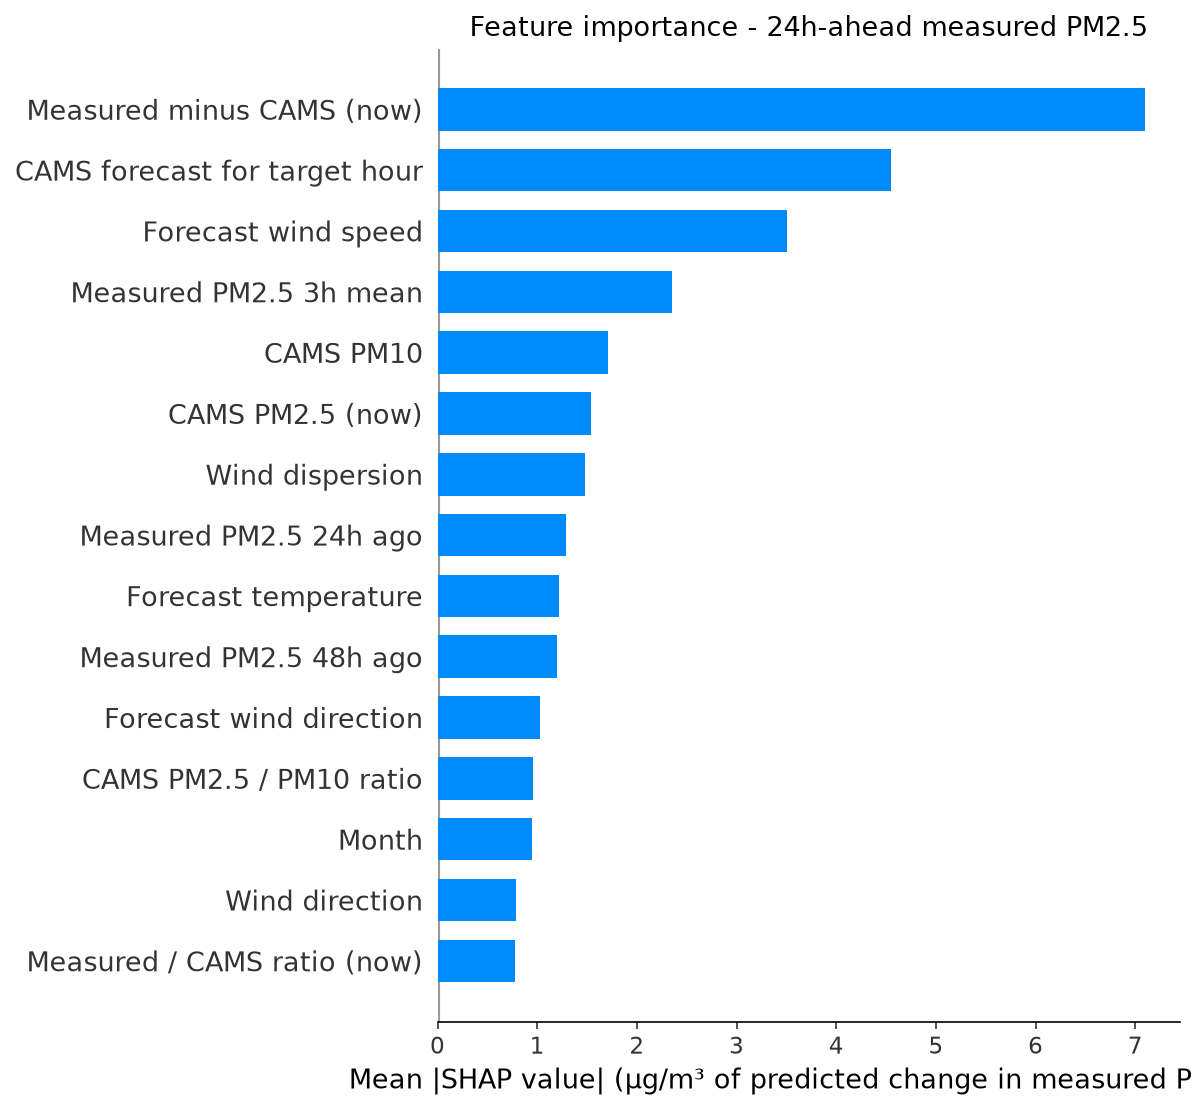

Values plotted in this chart, from the file beside it:
feature, label, mean_shap, horizon_hours
cams_gap, Measured minus CAMS (now), 7.094, 24
fut_cams_pm25, CAMS forecast for target hour, 4.545, 24
fut_wind_speed, Forecast wind speed, 3.505, 24
pm25_roll3, Measured PM2.5 3h mean, 2.355, 24
cams_pm10, CAMS PM10, 1.712, 24
cams_pm25, CAMS PM2.5 (now), 1.537, 24
wind_dispersion, Wind dispersion, 1.478, 24
pm25_lag24, Measured PM2.5 24h ago, 1.287, 24
fut_temperature, Forecast temperature, 1.216, 24
pm25_lag48, Measured PM2.5 48h ago, 1.202, 24
fut_wind_dir, Forecast wind direction, 1.024, 24
pm_ratio, CAMS PM2.5 / PM10 ratio, 0.9602, 24
month, Month, 0.944, 24
wind_dir, Wind direction, 0.7897, 24
cams_ratio, Measured / CAMS ratio (now), 0.7756, 24
fut_humidity, Forecast humidity, 0.6871, 24
temperature, Temperature, 0.6321, 24
so2, SO2, 0.6286, 24
month_cos, month cos, 0.612, 24
heat_humidity, Heat x humidity, 0.5793, 24
humidity, Humidity, 0.5492, 24
wind_speed, Wind speed, 0.5417, 24
pm25_roll24, Measured PM2.5 24h mean, 0.519, 24
pm25_std24, Measured PM2.5 24h volatility, 0.5128, 24
pressure, Pressure, 0.4967, 24
pm25_lag1, Measured PM2.5 1h ago, 0.4643, 24
cams_ratio_roll24, Measured / CAMS ratio (24h mean), 0.4453, 24
co, CO, 0.3606, 24
pm25_roll6, Measured PM2.5 6h mean, 0.3278, 24
pm25_lag3, Measured PM2.5 3h ago, 0.3154, 24
no2, NO2, 0.3086, 24
hour, Hour of day, 0.2999, 24
pm25_roll12, Measured PM2.5 12h mean, 0.2886, 24
ozone, Ozone, 0.2737, 24
fut_pressure, Forecast pressure, 0.2735, 24
hour_cos, hour cos, 0.2567, 24
dow_sin, dow sin, 0.2345, 24
pm25_lag12, Measured PM2.5 12h ago, 0.2332, 24
dow_cos, dow cos, 0.198, 24
pm25_lag6, Measured PM2.5 6h ago, 0.1941, 24
day_of_week, Day of week, 0.1825, 24
month_sin, month sin, 0.1311, 24
fut_hour_cos, Target hour (cos), 0.1136, 24
hour_sin, hour sin, 0.06707, 24
is_rush_hour, Rush hour, 0.02171, 24
fut_hour_sin, Target hour (sin), 0.008038, 24
is_weekend, Weekend, 0.007535, 24
fut_is_rush_hour, Target hour is rush hour, 0.00408, 24
